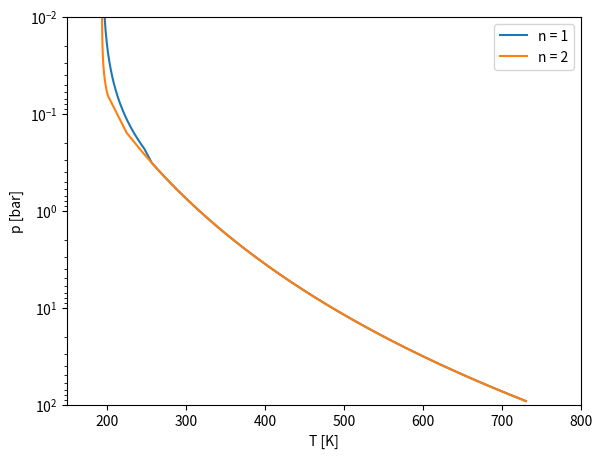

The script that saved this image:
import numpy as np
import matplotlib.pyplot as plt
sigma = 5.67e-8  # MB constant, W m^-2 K^-4
from scipy.optimize import fsolve
from scipy.special import gammaincc

# Let's start by making Figure 1

def equation30(tau_0,tau_rc,betan4):
    """Equation 30 written as lhs-rhs = 0 where we return (lhs-rhs). Used to solve it using fsolve.

    Args:
        tau_0 (float): Value of tau_0
        tau_rc (float): Value of tau_rc
        betan4 (float): Value of 4*beta/n

    Returns:
        float : Value of lhs - rhs of equation 30.
    """
    # Define lhs of Eq. 30.
    lhs = (tau_0/tau_rc)**(betan4)*np.exp(-D*(tau_0-tau_rc))*(1 + (np.exp(D*tau_0)/(D*tau_0)**(betan4))*(gammaincc(1+betan4,D*tau_rc)-gammaincc(1+betan4,D*tau_0)))
    #Define the rhs of Eq. 30
    rhs = (2+D*tau_rc)/(1+D*tau_rc)
    # Calculate lhs - rhs
    f = lhs-rhs
    return f

def solve_for_tau(tau_rc,betan4,guess):
    """Solves Equation 30 to find tau_0.

    Args:
        tau_rc (float): Value of tau_rc
        betan4 (float): Value = 4* beta /n
        guess (float): Initial guess for Newton's method solver
    """
    # Solve Eq. 30 to find the corresponding tau_0
    tau0 = fsolve(equation30,guess,(tau_rc,betan4))
    return tau0

D = 1.66 # Set value of D
# Define our ranging values of
# 4 * beta / n
betan = np.linspace(0.2,1,50)
# D * taur_rc
Dtaurc = np.array([0.01,0.2,0.5,1,2])
# initial guesses for tau_0 (from the plot)
guesses = np.array([0.06,0.5,2/3,1.3,1.6])/D
# Values of tau_rc
taurc = Dtaurc/D
# loop for all constant D * tau_rc contours
for i in range(len(Dtaurc)):
    # Define array to store our values of tau_0
    tau0_arr = np.zeros_like(betan)
    for j in range(len(betan)):
        # Solve for tau_0 
        tau0_tmp = solve_for_tau(taurc[i],betan[j],guesses[i])
        tau0_arr[j] = tau0_tmp
    # Plot the contour
    plt.plot(betan,D*tau0_arr,label = r"$D \cdot \tau_{rc}$" + f"{Dtaurc[i]}")
    
# Set up the plot ptoperly.
plt.ylim(10,0.01)
plt.xlim(0.2,1)
plt.yscale("log")
plt.legend()
plt.xlabel(r"$4 \beta /n$")
plt.ylabel(r"$D \cdot \tau_0$")
plt.savefig("figure1.png",dpi = 300)


# Figure 2

def equation31(tau_rc,betan4):
    """Set up equation 31 as lhs-rhs = 0.

    Args:
        tau_rc (float): Value of tau_rc
        betan4 (float): Value = 4* beta /n

    Returns:
        float: lhs - rhs
    """
    rhs = (2+D*tau_rc)/(1+D*tau_rc)
    lhs = gammaincc(1+betan4,D*tau_rc)/(np.exp(-D*tau_rc)*(D*tau_rc)**betan4)
    return lhs - rhs

def solve_for_taurc(betan4,guess):
    """Solves Equation 31 to find tau_rc.

    Args:
        tau_rc (float): Value of tau_rc
        betan4 (float): Value = 4* beta /n
        guess (float): Initial guess for Newton's method solver
    """
    rc = fsolve(equation31,guess,betan4)
    return rc

# Make array to save tau_rc values
taurc_arr = np.zeros_like(betan)
# Set up the linear guesses
guess_linear = 10**(4*betan-2.8)
for j in range(len(betan)):
    # Solve for tau_rc
    taurc_tmp = solve_for_taurc(betan[j],guess_linear[j])
    taurc_arr[j] = taurc_tmp
    
plt.clf()
plt.plot(betan,D*taurc_arr)
plt.ylim(10,0.01)
plt.xlim(0.2,1)
plt.xlabel(r"$4 \beta /n$")
plt.ylabel(r"$D \cdot \tau_{rc}$")
plt.yscale("log")
plt.savefig("figure2.png",dpi = 300)
plt.close()
plt.clf()

# let's see why it doesnt converge
# make range au possible taurc
tau_test = np.linspace(0.01,10,100)/D
for b in [0.2,0.3,0.5,0.6,0.7,0.8,0.9]:
    result = equation31(tau_test,b)
    plt.plot(D*tau_test,result,label = r"$4\cdot \beta /n$" + f" = {b}")
plt.xlabel(r"$D\cdot \tau_{rc}$")
plt.ylabel("result of equation 31")
plt.ylim(-1,1)
plt.xlim(0,10)
plt.axhline(0,0,1000,color = "black", linestyle = "dashed")
plt.legend()
plt.savefig("figureextra.png",dpi = 300)
plt.close()
plt.clf()


# Figure 3
# We set from the paper
tau0 = 2
n=2
def get_temp(tau,F1,D,k1,Fi=0):
    """Calculates the radiative equilibirum temperature using a modified Eq. 18 and Eq. 24 when k = 0
        Returns sigma * T^4
    Args:
        tau (np array): Array of the optical depth values.
        F1 (float): Value of stellar flux F_1
        D (float): Values of D
        k1 (float): Values of k_1
        Fi (int, optional): Values of F_i. Defaults to 0.

    Returns:
        radiative equilibirum temperature : W/m^2
    """
    if k1 != 0:
        # Implement equation 18
        term2 = F1/2 * ( 1 + D/k1 + (k1/D - D/k1)*np.exp(-k1*tau))
        term4 = Fi/2 * (1 + D*tau)
        return term2+term4
    else: 
        # Implement equation 24
        return (F+Fi)/2 * (1+D*tau)
# Set up tau space
tau = np.linspace(0,tau0,100)
plt.clf()
# For each value of k, calculate the temperature profile
for kD in [0.5,10,0.1,0]:
    k = kD*D
    F = 1370
    # Get temperature
    T = get_temp(tau,F,D,k)
    temp = T/F
    # Conver to p/p0
    p = (tau/tau0)**(1/n)
    # Plot
    plt.plot(temp,p,label = f"k/D = {k/D}")
plt.yscale("log")
plt.xscale("log")
plt.xlim(right = 10)
plt.xlabel(r"$\sigma T(p)^4 /F$")
plt.ylabel(r"$p/p_0$")
plt.ylim(1,0.1)
plt.legend()
plt.tight_layout()
plt.savefig("figure3.png",dpi = 300)

# Venus
# Set values
gamma = 1.3
alpha = 0.8

T0 = 730
p0 = 92
Fi=0
n = np.array([1,2])
beta = alpha*(gamma-1)/gamma
betan = np.array([0.7,0.4])
tau0= np.array([400,2e5])
taurc= np.array([1,0.1])
p_rc = p0*(taurc/tau0)**(1/n)
F = 160

def get_temp_conv(p,p0,T0,beta):
    """Calculates the temperature in the convection regime

    Args:
        p (np array): pressure
        p0 (float): surface pressure
        T0 (float): surface temperature
        beta (float): value of beta

    Returns:
        np.array : temperature profile
    """
    return T0*(p/p0)**(beta)

def get_temp_rad(p,tau0,F,Fi,D,n_):
    """Calculates the temperature in the radiation regime

    Args:
        p (np array ): pressure
        tau0 (_type_): value fo tau0
        F (float): Radiative flux
        Fi (float): value of F_i
        D (float): value of D
        n_ (int): value of n

    Returns:
        np array : temperature
    """
    # Calculate sigma* T^4
    tmp =(F+Fi)/2 * (1+D*(tau0*(p/p0)**n_))
    # Return T
    return (tmp/sigma)**(1/4)
plt.clf()
# Loop for both values of tau0 and n
for i in range(2):
    # Set values of taurc, tau0 and n
    tau0_cur = tau0[i]
    taurc_cur = taurc[i]
    n_cur = n[i]
    # Define radiative and convective regions
    p_rad = np.linspace(0,p_rc[i],100)
    p_conv = np.linspace(p_rc[i],p0,1000)[1:]
    # Calculate the temperature profile for both regions
    temp_conv = get_temp_conv(p_conv,p0,T0,beta)
    temp_rad = get_temp_rad(p_rad,tau0_cur,F,0,D,n_cur)
    # Bring everything back
    p = np.append(p_rad,p_conv)
    temp = np.append(temp_rad,temp_conv)
    # Plot
    plt.plot(temp,p,label = f"n = {n_cur}")
plt.yscale("log")
plt.ylim(100,0.01)
plt.xlabel("T [K]")
plt.ylabel("p [bar]")
plt.legend()
plt.xlim(150,800)
plt.savefig("figure8.png",dpi = 300)